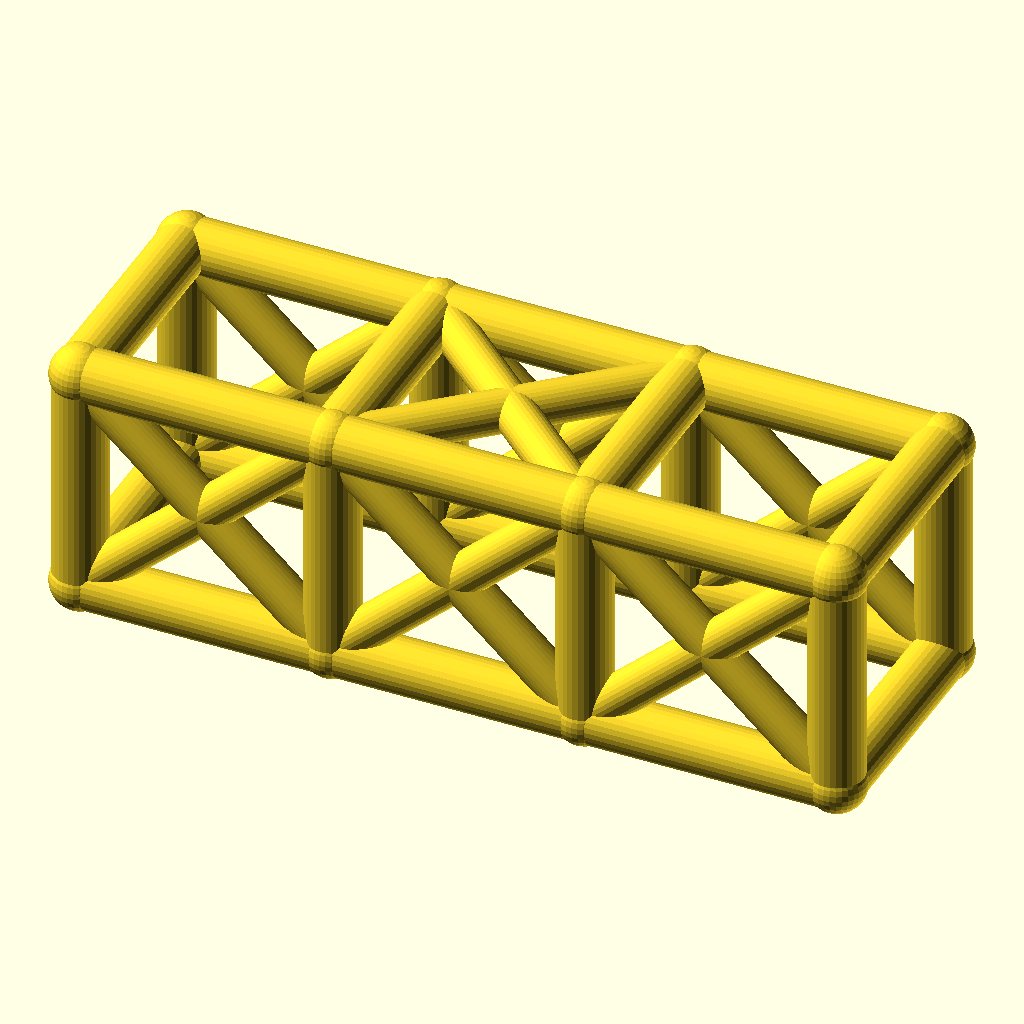
Cell 1: the model at its default parameters.
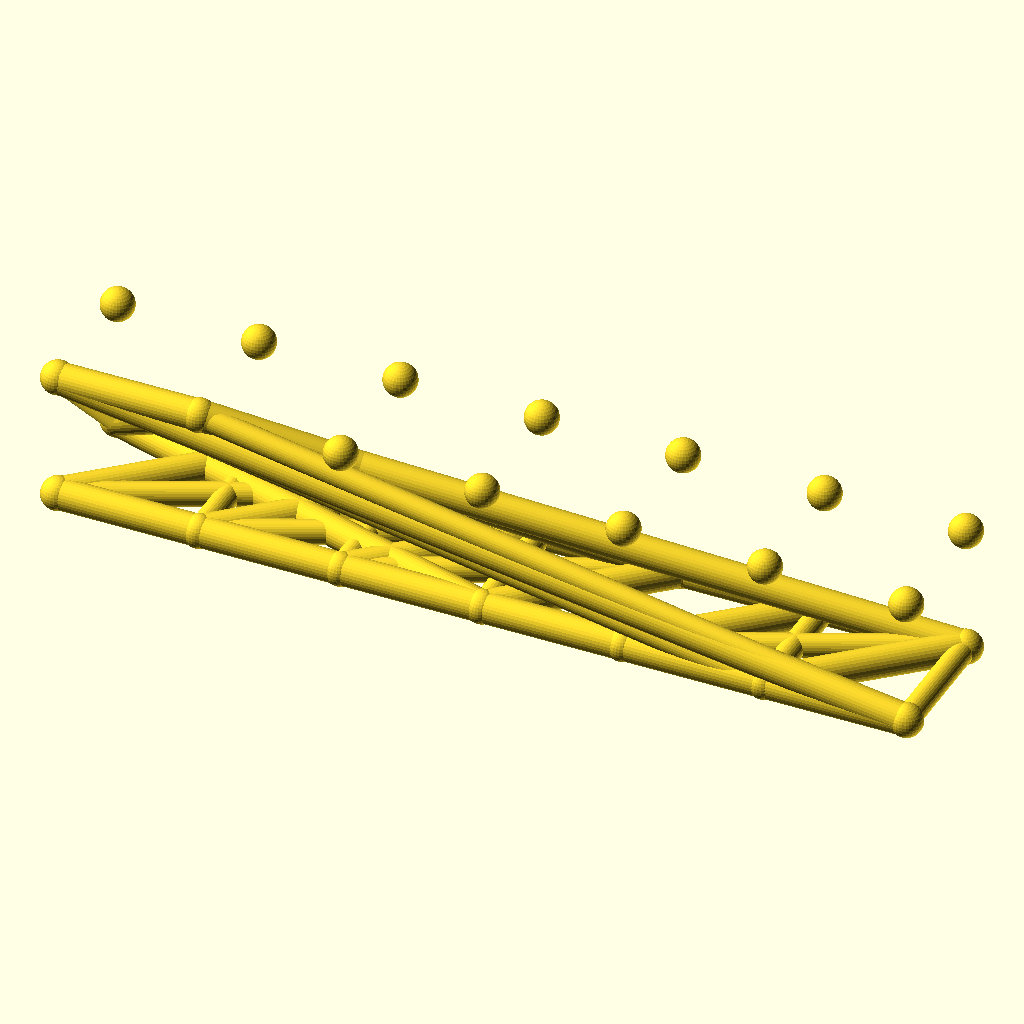
Cell 2: bays = 6 (everything else at default).
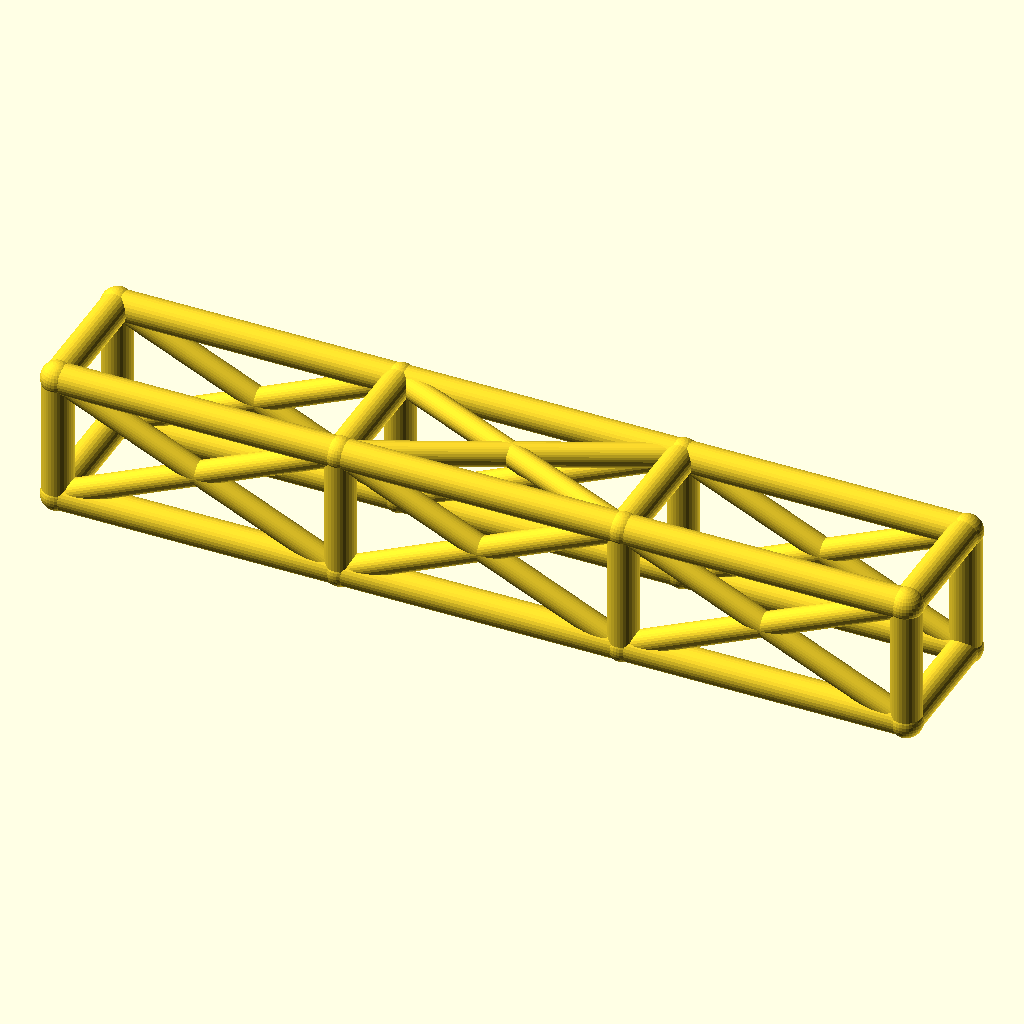
Cell 3 — bay_l set to 84, the other parameters unchanged.
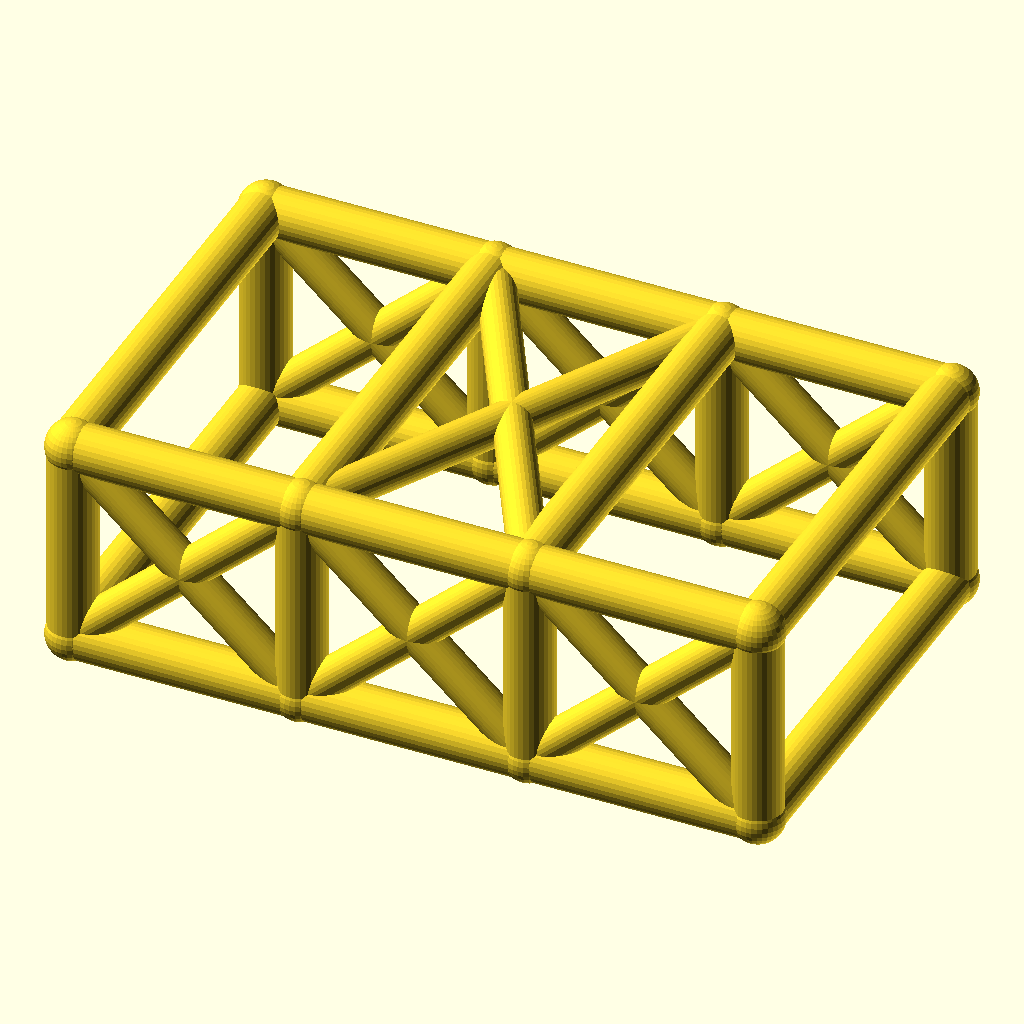
Cell 4 — cage_w set to 76, the other parameters unchanged.
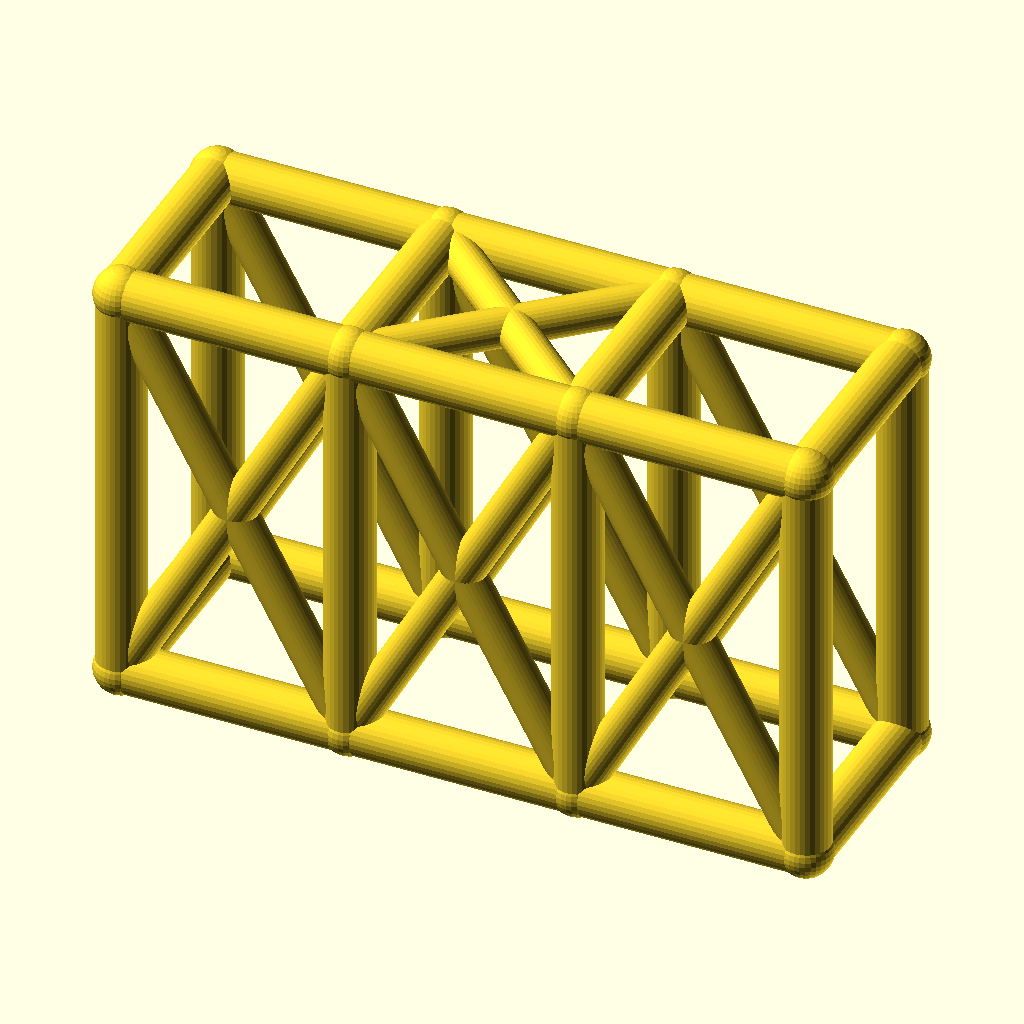
Cell 5: cage_h = 76 (everything else at default).
The same orthographic view direction (rotation 55°, 0°, 25°; colour scheme Cornfield) for every cell, with the view re-fitted per cell, so scale and position can differ between cells.
OpenSCAD source file optional_data/data/wire2/rollcages/scene_0154.scad:
$fn = 32;

// ----------------------------------------------------------------------
// Roll cage: 3 bays x 2 sections, bays 42 mm, 38 x 38 mm section
// ----------------------------------------------------------------------

// --- parameters (mm) ---
bays = 3;                 // number of bays along X
sections = 2;             // levels of the cage
bay_l = 42;               // bay length, X
cage_w = 38;              // cage width, Y
cage_h = 38;              // cage height, Z
rail_r = 4.5;             // rail and hoop radius
diag_r = 3.5;             // diagonal brace radius
joint_r = 4.9;            // joint ball radius

bbox_x = bays * bay_l + 2 * joint_r;  // overall X, joints included
bbox_y = cage_w + 2 * joint_r;  // overall Y, joints included
bbox_z = cage_h + 2 * joint_r;  // overall Z, joints included
rail_d = 2 * rail_r;  // rail stock diameter
diag_d = 2 * diag_r;  // diagonal stock diameter
joint_d = 2 * joint_r;  // joint ball diameter
cage_l = bays * bay_l;  // overall cage length
nodes = [for (lvl = [0, 1], side = [0, 1], st = [0 : bays]) [st * bay_l, side * cage_w, lvl * cage_h]];

module member(a, b, r) {
  /* round stock from joint a to joint b, ends buried in the joint balls */
  d = b - a;
  length = norm(d);
  translate(a) rotate([0, acos(d[2] / length), atan2(d[1], d[0])])
    cylinder(h = length, r = r);
}

module joint(p, r) {
  /* ball at the joint centre, fatter than every member meeting there */
  translate(p) sphere(r = r);
}

/* members - each call is one graph edge */
member(nodes[0], nodes[1], rail_r);
member(nodes[1], nodes[2], rail_r);
member(nodes[2], nodes[3], rail_r);
member(nodes[4], nodes[5], rail_r);
member(nodes[5], nodes[6], rail_r);
member(nodes[6], nodes[7], rail_r);
member(nodes[8], nodes[9], rail_r);
member(nodes[9], nodes[10], rail_r);
member(nodes[10], nodes[11], rail_r);
member(nodes[12], nodes[13], rail_r);
member(nodes[13], nodes[14], rail_r);
member(nodes[14], nodes[15], rail_r);
member(nodes[0], nodes[8], rail_r);
member(nodes[1], nodes[9], rail_r);
member(nodes[2], nodes[10], rail_r);
member(nodes[3], nodes[11], rail_r);
member(nodes[4], nodes[12], rail_r);
member(nodes[5], nodes[13], rail_r);
member(nodes[6], nodes[14], rail_r);
member(nodes[7], nodes[15], rail_r);
member(nodes[8], nodes[12], rail_r);
member(nodes[9], nodes[13], rail_r);
member(nodes[10], nodes[14], rail_r);
member(nodes[11], nodes[15], rail_r);
member(nodes[0], nodes[4], rail_r);
member(nodes[3], nodes[7], rail_r);
member(nodes[0], nodes[9], diag_r);
member(nodes[8], nodes[1], diag_r);
member(nodes[1], nodes[10], diag_r);
member(nodes[9], nodes[2], diag_r);
member(nodes[2], nodes[11], diag_r);
member(nodes[10], nodes[3], diag_r);
member(nodes[4], nodes[13], diag_r);
member(nodes[12], nodes[5], diag_r);
member(nodes[5], nodes[14], diag_r);
member(nodes[13], nodes[6], diag_r);
member(nodes[6], nodes[15], diag_r);
member(nodes[14], nodes[7], diag_r);
member(nodes[9], nodes[14], diag_r);
member(nodes[13], nodes[10], diag_r);

/* joint balls */
for (p = nodes) joint(p, joint_r);
Parameter table extracted from the source (name, type, default, range or options):
bays: number, default 3
sections: number, default 2
bay_l: number, default 42
cage_w: number, default 38
cage_h: number, default 38
rail_r: number, default 4.5
diag_r: number, default 3.5
joint_r: number, default 4.9
